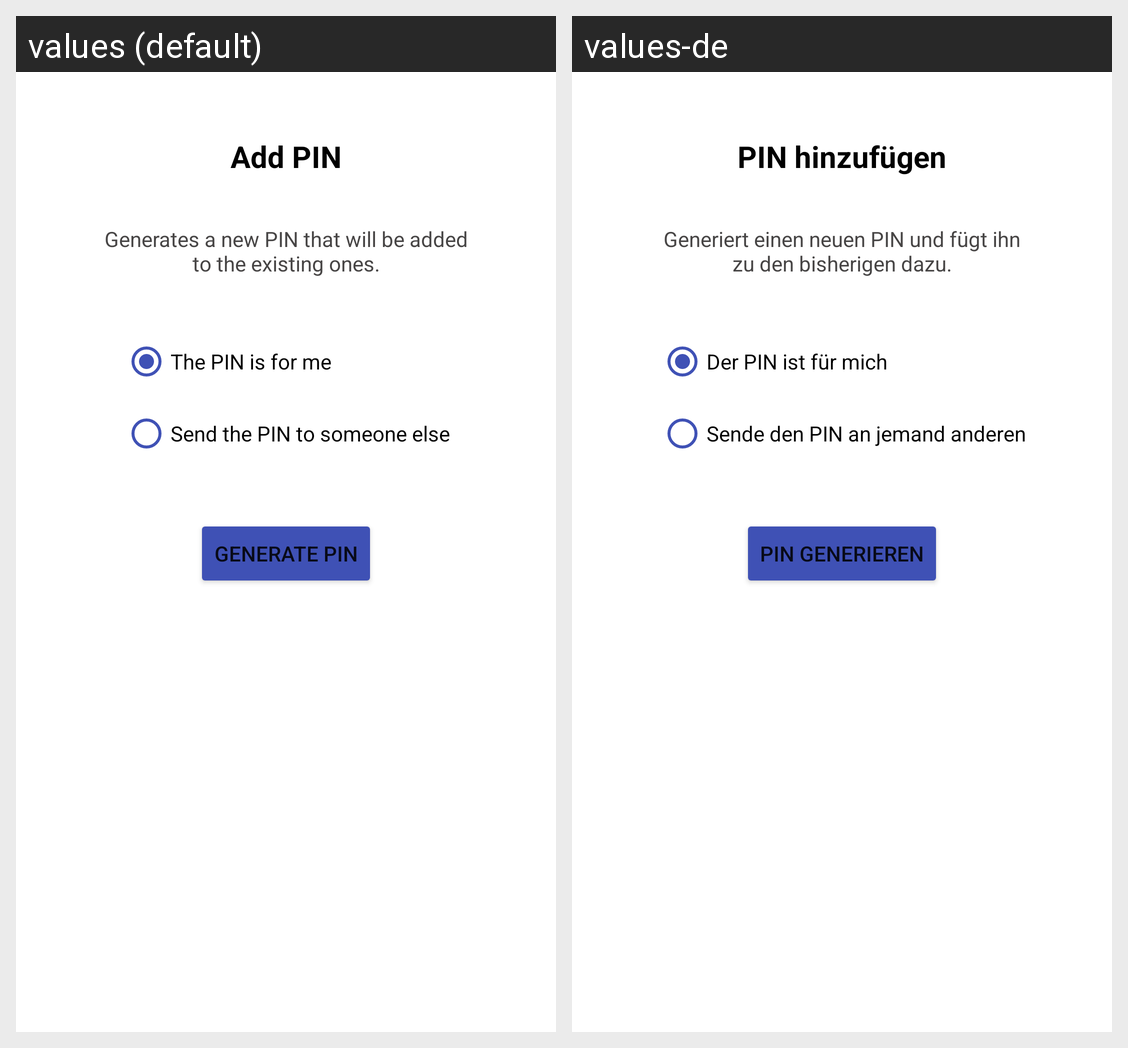

The same Android screen rendered under two of its app's locales, left to right. List the strings drawn on it with the default value and each locale's translation.
Android screen res/layout/activity_add_pin.xml rendered under 2 locales, left to right: values (default), values-de. Device: Nexus 5 (rendered at 1080×1920; each locale shown at half size, 540×960, under a caption strip naming it); theme Theme.SimpleTasks.
Strings drawn on this screen, with the default value and each locale's value (text and hints the layout hard-codes, and strings that could not be matched under every locale, appear in the picture but are not listed):

title_add_pin
  values: Add PIN
  values-de: PIN hinzufügen

add_pin_explanation
  values: Generates a new PIN that will be added to the existing ones.
  values-de: Generiert einen neuen PIN und fügt ihn zu den bisherigen dazu.

local_pin_explanation
  values: The PIN is for me
  values-de: Der PIN ist für mich

send_pin_explanation
  values: Send the PIN to someone else
  values-de: Sende den PIN an jemand anderen

generate_pin
  values: Generate PIN
  values-de: PIN generieren
